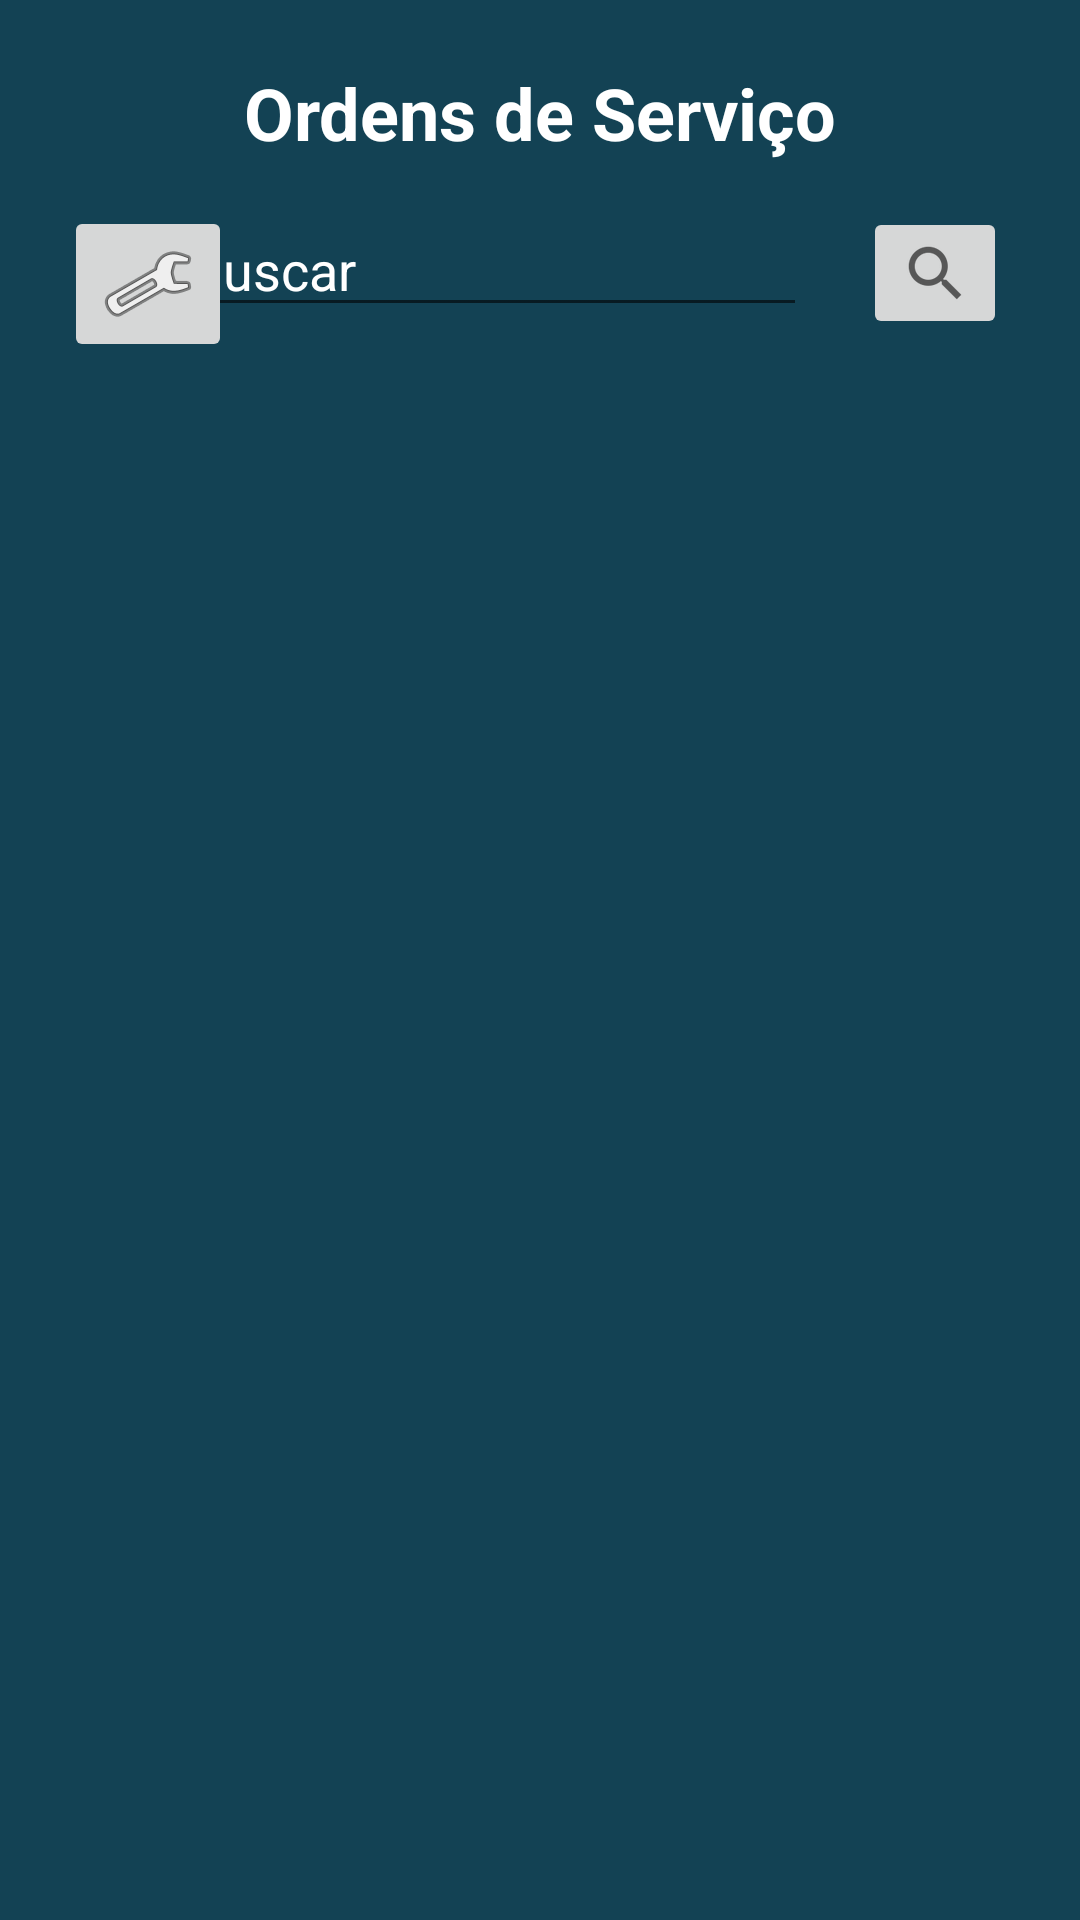

Reconstruct the res/layout file that produces this screen, plus the resources it refers to.
<!-- AndroidManifest.xml: application theme Theme.SistemaIntegradoContinuo -->
<!-- res/layout/fragment_status.xml -->
<?xml version="1.0" encoding="utf-8"?>
<androidx.constraintlayout.widget.ConstraintLayout
    xmlns:android="http://schemas.android.com/apk/res/android"
    xmlns:app="http://schemas.android.com/apk/res-auto"
    xmlns:tools="http://schemas.android.com/tools"
    android:layout_width="match_parent"
    android:id="@+id/osStatusPage"
    android:layout_height="match_parent"
    android:background="@color/teal_700"
    tools:context=".status.status">



    <ImageButton
        android:id="@+id/btnSearch"
        style="@android:style/Widget.Material.Light.ImageButton"
        android:layout_width="wrap_content"
        android:layout_height="wrap_content"
        app:layout_constraintBottom_toBottomOf="parent"
        app:layout_constraintEnd_toEndOf="parent"
        app:layout_constraintHorizontal_bias="0.922"
        app:layout_constraintStart_toStartOf="parent"
        app:layout_constraintTop_toTopOf="parent"
        app:layout_constraintVertical_bias="0.116"
        app:srcCompat="?android:attr/actionModeWebSearchDrawable" />

    <EditText
        android:id="@+id/etSearch"
        android:layout_width="wrap_content"
        android:layout_height="wrap_content"
        android:layout_marginEnd="8dp"
        android:ems="10"
        android:hint="Buscar"
        android:inputType="text"
        android:textColor="@color/white"
        android:textColorHint="@color/white"
        app:layout_constraintBottom_toBottomOf="parent"
        app:layout_constraintEnd_toStartOf="@+id/btnSearch"
        app:layout_constraintHorizontal_bias="0.847"
        app:layout_constraintStart_toStartOf="parent"
        app:layout_constraintTop_toTopOf="parent"
        app:layout_constraintVertical_bias="0.113" />

    <Spinner
        android:id="@+id/sSearch"
        android:layout_width="209dp"
        android:layout_height="46dp"
        android:background="@color/white"
        android:visibility="gone"
        app:layout_constraintBottom_toBottomOf="parent"
        app:layout_constraintEnd_toEndOf="parent"
        app:layout_constraintHorizontal_bias="0.495"
        app:layout_constraintStart_toStartOf="parent"
        app:layout_constraintTop_toTopOf="parent"
        app:layout_constraintVertical_bias="0.112" />

    <ImageButton
        android:id="@+id/btnFilter"
        style="@android:style/Widget.Material.ImageButton"
        android:layout_width="wrap_content"
        android:layout_height="wrap_content"
        app:layout_constraintBottom_toBottomOf="parent"
        app:layout_constraintEnd_toEndOf="parent"
        app:layout_constraintHorizontal_bias="0.07"
        app:layout_constraintStart_toStartOf="parent"
        app:layout_constraintTop_toTopOf="parent"
        app:layout_constraintVertical_bias="0.117"
        app:srcCompat="@android:drawable/ic_menu_preferences" />

    <TextView
        android:id="@+id/tvTitleStatus"
        android:layout_width="wrap_content"
        android:layout_height="wrap_content"
        android:text="Ordens de Serviço"
        android:textColor="@color/white"
        android:textSize="24sp"
        android:textStyle="bold"
        app:layout_constraintBottom_toBottomOf="parent"
        app:layout_constraintEnd_toEndOf="parent"
        app:layout_constraintStart_toStartOf="parent"
        app:layout_constraintTop_toTopOf="parent"
        app:layout_constraintVertical_bias="0.035" />

    <androidx.recyclerview.widget.RecyclerView
        android:id="@+id/rvOrdens"
        android:layout_width="405dp"
        android:layout_height="455dp"
        android:textAlignment="center"
        app:layout_constraintBottom_toBottomOf="parent"
        app:layout_constraintEnd_toEndOf="parent"
        app:layout_constraintStart_toStartOf="parent"
        app:layout_constraintTop_toTopOf="parent"
        app:layout_constraintVertical_bias="1.0" />

</androidx.constraintlayout.widget.ConstraintLayout>
<!-- resources referenced by this layout -->
<resources>
  <color name="teal_700">#134254</color>
  <color name="white">#FFFFFFFF</color>
  <style name="Theme.SistemaIntegradoContinuo" parent="Theme.MaterialComponents.DayNight.NoActionBar">
          
          <item name="colorPrimary">@color/purple_200</item>
          <item name="colorPrimaryVariant">@color/purple_700</item>
          <item name="colorOnPrimary">@color/white</item>
          
          <item name="colorSecondary">@color/teal_200</item>
          <item name="colorSecondaryVariant">@color/teal_700</item>
          <item name="colorOnSecondary">@color/black</item>
          
          <item name="android:statusBarColor">?attr/colorPrimaryVariant</item>
          
      </style>
  <color name="purple_200">#134254</color>
  <color name="purple_700">#134254</color>
  <color name="teal_200">#FF03DAC5</color>
  <color name="black">#FF000000</color>
</resources>
